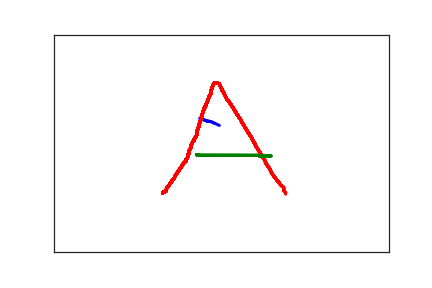

The table this chart was drawn from, first rows:
2.180000000000000000e+02, 1.930000000000000000e+02, 0.000000000000000000e+00, 1.000000000000000000e+00
2.290000000000000000e+02, 1.990000000000000000e+02, 9.900000000000000000e+01, 1.000000000000000000e+00
2.340000000000000000e+02, 2.000000000000000000e+02, 1.220000000000000000e+02, 1.000000000000000000e+00
2.400000000000000000e+02, 2.040000000000000000e+02, 1.400000000000000000e+02, 1.000000000000000000e+00
2.470000000000000000e+02, 2.090000000000000000e+02, 1.570000000000000000e+02, 1.000000000000000000e+00
2.510000000000000000e+02, 2.100000000000000000e+02, 1.680000000000000000e+02, 1.000000000000000000e+00
1.620000000000000000e+02, 3.640000000000000000e+02, 2.241700000000000000e+04, 2.000000000000000000e+00
1.680000000000000000e+02, 3.590000000000000000e+02, 2.254500000000000000e+04, 2.000000000000000000e+00
1.680000000000000000e+02, 3.570000000000000000e+02, 2.256200000000000000e+04, 2.000000000000000000e+00
1.680000000000000000e+02, 3.540000000000000000e+02, 2.257800000000000000e+04, 2.000000000000000000e+00
1.700000000000000000e+02, 3.500000000000000000e+02, 2.258400000000000000e+04, 2.000000000000000000e+00
1.720000000000000000e+02, 3.470000000000000000e+02, 2.259800000000000000e+04, 2.000000000000000000e+00
1.730000000000000000e+02, 3.430000000000000000e+02, 2.261400000000000000e+04, 2.000000000000000000e+00
1.750000000000000000e+02, 3.400000000000000000e+02, 2.263400000000000000e+04, 2.000000000000000000e+00
1.760000000000000000e+02, 3.370000000000000000e+02, 2.266200000000000000e+04, 2.000000000000000000e+00
1.800000000000000000e+02, 3.290000000000000000e+02, 2.268100000000000000e+04, 2.000000000000000000e+00
1.810000000000000000e+02, 3.250000000000000000e+02, 2.270900000000000000e+04, 2.000000000000000000e+00
1.840000000000000000e+02, 3.180000000000000000e+02, 2.273300000000000000e+04, 2.000000000000000000e+00
1.850000000000000000e+02, 3.150000000000000000e+02, 2.274800000000000000e+04, 2.000000000000000000e+00
1.870000000000000000e+02, 3.110000000000000000e+02, 2.277800000000000000e+04, 2.000000000000000000e+00
1.880000000000000000e+02, 3.080000000000000000e+02, 2.279400000000000000e+04, 2.000000000000000000e+00
1.900000000000000000e+02, 3.050000000000000000e+02, 2.280900000000000000e+04, 2.000000000000000000e+00
1.910000000000000000e+02, 3.020000000000000000e+02, 2.281500000000000000e+04, 2.000000000000000000e+00
1.920000000000000000e+02, 2.990000000000000000e+02, 2.283300000000000000e+04, 2.000000000000000000e+00
1.930000000000000000e+02, 2.970000000000000000e+02, 2.285100000000000000e+04, 2.000000000000000000e+00
1.950000000000000000e+02, 2.940000000000000000e+02, 2.287600000000000000e+04, 2.000000000000000000e+00
1.970000000000000000e+02, 2.910000000000000000e+02, 2.288300000000000000e+04, 2.000000000000000000e+00
1.970000000000000000e+02, 2.870000000000000000e+02, 2.289900000000000000e+04, 2.000000000000000000e+00
1.990000000000000000e+02, 2.840000000000000000e+02, 2.291700000000000000e+04, 2.000000000000000000e+00
2.000000000000000000e+02, 2.810000000000000000e+02, 2.293200000000000000e+04, 2.000000000000000000e+00
2.000000000000000000e+02, 2.770000000000000000e+02, 2.295200000000000000e+04, 2.000000000000000000e+00
2.010000000000000000e+02, 2.750000000000000000e+02, 2.296700000000000000e+04, 2.000000000000000000e+00
2.020000000000000000e+02, 2.710000000000000000e+02, 2.299100000000000000e+04, 2.000000000000000000e+00
2.020000000000000000e+02, 2.670000000000000000e+02, 2.301100000000000000e+04, 2.000000000000000000e+00
2.030000000000000000e+02, 2.640000000000000000e+02, 2.302600000000000000e+04, 2.000000000000000000e+00
2.050000000000000000e+02, 2.580000000000000000e+02, 2.305800000000000000e+04, 2.000000000000000000e+00
2.050000000000000000e+02, 2.550000000000000000e+02, 2.307500000000000000e+04, 2.000000000000000000e+00
2.060000000000000000e+02, 2.510000000000000000e+02, 2.309000000000000000e+04, 2.000000000000000000e+00
2.070000000000000000e+02, 2.470000000000000000e+02, 2.310500000000000000e+04, 2.000000000000000000e+00
2.090000000000000000e+02, 2.430000000000000000e+02, 2.312100000000000000e+04, 2.000000000000000000e+00
2.100000000000000000e+02, 2.390000000000000000e+02, 2.313300000000000000e+04, 2.000000000000000000e+00
2.120000000000000000e+02, 2.350000000000000000e+02, 2.315600000000000000e+04, 2.000000000000000000e+00
2.130000000000000000e+02, 2.310000000000000000e+02, 2.316800000000000000e+04, 2.000000000000000000e+00
2.140000000000000000e+02, 2.260000000000000000e+02, 2.318800000000000000e+04, 2.000000000000000000e+00
2.140000000000000000e+02, 2.210000000000000000e+02, 2.320400000000000000e+04, 2.000000000000000000e+00
2.150000000000000000e+02, 2.160000000000000000e+02, 2.322200000000000000e+04, 2.000000000000000000e+00
2.160000000000000000e+02, 2.120000000000000000e+02, 2.323400000000000000e+04, 2.000000000000000000e+00
2.170000000000000000e+02, 2.090000000000000000e+02, 2.325500000000000000e+04, 2.000000000000000000e+00
2.170000000000000000e+02, 2.050000000000000000e+02, 2.326700000000000000e+04, 2.000000000000000000e+00
2.180000000000000000e+02, 2.010000000000000000e+02, 2.328400000000000000e+04, 2.000000000000000000e+00
2.190000000000000000e+02, 1.960000000000000000e+02, 2.330700000000000000e+04, 2.000000000000000000e+00
2.210000000000000000e+02, 1.860000000000000000e+02, 2.333000000000000000e+04, 2.000000000000000000e+00
2.220000000000000000e+02, 1.810000000000000000e+02, 2.335400000000000000e+04, 2.000000000000000000e+00
2.230000000000000000e+02, 1.760000000000000000e+02, 2.336400000000000000e+04, 2.000000000000000000e+00
2.240000000000000000e+02, 1.710000000000000000e+02, 2.339600000000000000e+04, 2.000000000000000000e+00
2.270000000000000000e+02, 1.620000000000000000e+02, 2.341400000000000000e+04, 2.000000000000000000e+00
2.280000000000000000e+02, 1.580000000000000000e+02, 2.343500000000000000e+04, 2.000000000000000000e+00
2.300000000000000000e+02, 1.500000000000000000e+02, 2.346600000000000000e+04, 2.000000000000000000e+00
2.310000000000000000e+02, 1.460000000000000000e+02, 2.348200000000000000e+04, 2.000000000000000000e+00
2.310000000000000000e+02, 1.430000000000000000e+02, 2.349600000000000000e+04, 2.000000000000000000e+00
2.340000000000000000e+02, 1.370000000000000000e+02, 2.353000000000000000e+04, 2.000000000000000000e+00
... 90 more rows
